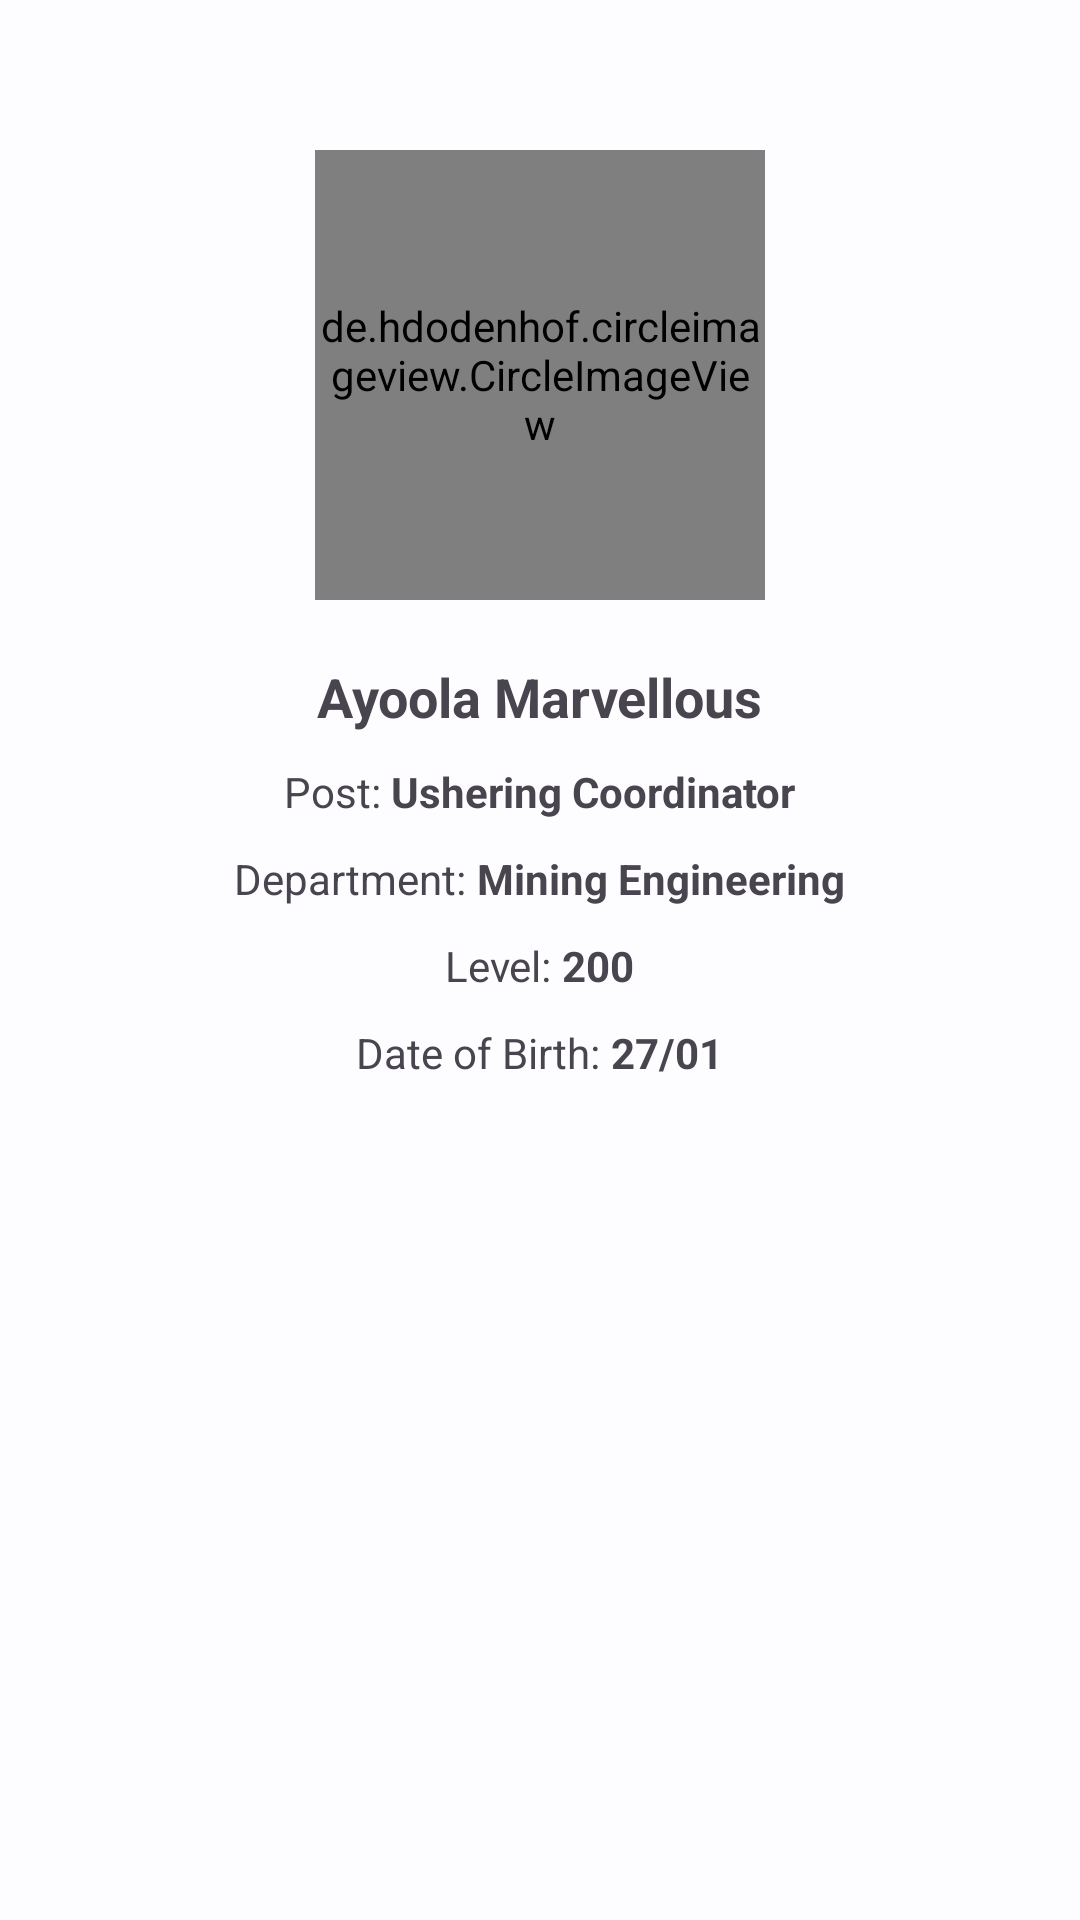

This screen was rendered from an Android layout file. Write that file and the resources it references.
<!-- AndroidManifest.xml: application theme Theme.NLCF -->
<!-- res/layout/activity_member_details.xml -->
<?xml version="1.0" encoding="utf-8"?>
<RelativeLayout xmlns:android="http://schemas.android.com/apk/res/android"
    xmlns:app="http://schemas.android.com/apk/res-auto"
    xmlns:tools="http://schemas.android.com/tools"
    android:layout_width="match_parent"
    android:layout_height="match_parent"
    tools:context=".MemberDetailsActivity">

    <de.hdodenhof.circleimageview.CircleImageView
        android:id="@+id/user_image"
        android:layout_width="150dp"
        android:layout_height="150dp"
        android:layout_centerHorizontal="true"
        android:layout_marginTop="50dp"
        android:src="@drawable/group"/>
    <LinearLayout
        android:layout_width="match_parent"
        android:layout_height="wrap_content"
        android:orientation="vertical"
        android:layout_below="@+id/user_image"
        android:layout_marginTop="20dp">

        <TextView
            android:id="@+id/user_name"
            android:layout_width="wrap_content"
            android:layout_height="wrap_content"
            android:textStyle="bold"
            android:text="Ayoola Marvellous"
            android:textSize="18sp"
            android:layout_gravity="center_horizontal"/>
        <LinearLayout
            android:layout_width="wrap_content"
            android:layout_height="wrap_content"
            android:orientation="horizontal"
            android:layout_gravity="center_horizontal"
            android:layout_marginTop="10dp">

            <TextView
                android:layout_width="wrap_content"
                android:layout_height="wrap_content"
                android:text="Post: "/>
            <TextView
                android:id="@+id/user_post"
                android:layout_width="wrap_content"
                android:layout_height="wrap_content"
                android:text="Ushering Coordinator"
                android:textStyle="bold"/>

        </LinearLayout>
        <LinearLayout
            android:layout_width="wrap_content"
            android:layout_height="wrap_content"
            android:orientation="horizontal"
            android:layout_gravity="center_horizontal"
            android:layout_marginTop="10dp">

            <TextView
                android:layout_width="wrap_content"
                android:layout_height="wrap_content"
                android:text="Department: "/>
            <TextView
                android:id="@+id/user_department"
                android:layout_width="wrap_content"
                android:layout_height="wrap_content"
                android:text="Mining Engineering"
                android:textStyle="bold"/>

        </LinearLayout>
        <LinearLayout
            android:layout_width="wrap_content"
            android:layout_height="wrap_content"
            android:orientation="horizontal"
            android:layout_gravity="center_horizontal"
            android:layout_marginTop="10dp">

            <TextView
                android:layout_width="wrap_content"
                android:layout_height="wrap_content"
                android:text="Level: "/>
            <TextView
                android:id="@+id/user_level"
                android:layout_width="wrap_content"
                android:layout_height="wrap_content"
                android:text="200"
                android:textStyle="bold"/>

        </LinearLayout>
        <LinearLayout
            android:layout_width="wrap_content"
            android:layout_height="wrap_content"
            android:orientation="horizontal"
            android:layout_gravity="center_horizontal"
            android:layout_marginTop="10dp">

            <TextView
                android:layout_width="wrap_content"
                android:layout_height="wrap_content"
                android:text="Date of Birth: "/>
            <TextView
                android:id="@+id/user_dob"
                android:layout_width="wrap_content"
                android:layout_height="wrap_content"
                android:text="27/01"
                android:textStyle="bold"/>

        </LinearLayout>

    </LinearLayout>

</RelativeLayout>
<!-- resources referenced by this layout -->
<resources>
  <style name="Theme.NLCF" parent="Theme.Material3.Light.NoActionBar">
          <item name="colorPrimary">@color/md_theme_light_primary</item>
          <item name="colorOnPrimary">@color/md_theme_light_onPrimary</item>
          <item name="colorPrimaryContainer">@color/md_theme_light_primaryContainer</item>
          <item name="colorOnPrimaryContainer">@color/md_theme_light_onPrimaryContainer</item>
          <item name="colorSecondary">@color/md_theme_light_secondary</item>
          <item name="colorOnSecondary">@color/md_theme_light_onSecondary</item>
          <item name="colorSecondaryContainer">@color/md_theme_light_secondaryContainer</item>
          <item name="colorOnSecondaryContainer">@color/md_theme_light_onSecondaryContainer</item>
          <item name="colorTertiary">@color/md_theme_light_tertiary</item>
          <item name="colorOnTertiary">@color/md_theme_light_onTertiary</item>
          <item name="colorTertiaryContainer">@color/md_theme_light_tertiaryContainer</item>
          <item name="colorOnTertiaryContainer">@color/md_theme_light_onTertiaryContainer</item>
          <item name="colorError">@color/md_theme_light_error</item>
          <item name="colorErrorContainer">@color/md_theme_light_errorContainer</item>
          <item name="colorOnError">@color/md_theme_light_onError</item>
          <item name="colorOnErrorContainer">@color/md_theme_light_onErrorContainer</item>
          <item name="android:colorBackground">@color/md_theme_light_background</item>
          <item name="colorOnBackground">@color/md_theme_light_onBackground</item>
          <item name="colorSurface">@color/md_theme_light_surface</item>
          <item name="colorOnSurface">@color/md_theme_light_onSurface</item>
          <item name="colorSurfaceVariant">@color/md_theme_light_surfaceVariant</item>
          <item name="colorOnSurfaceVariant">@color/md_theme_light_onSurfaceVariant</item>
          <item name="colorOutline">@color/md_theme_light_outline</item>
          <item name="colorOnSurfaceInverse">@color/md_theme_light_inverseOnSurface</item>
          <item name="colorSurfaceInverse">@color/md_theme_light_inverseSurface</item>
          <item name="colorPrimaryInverse">@color/md_theme_light_inversePrimary</item>
          <item name="android:textColorSecondary">@color/design_default_color_on_primary</item>
      </style>
  <color name="md_theme_light_primary">#0062A1</color>
  <color name="md_theme_light_onPrimary">#FFFFFF</color>
  <color name="md_theme_light_primaryContainer">#D0E4FF</color>
  <color name="md_theme_light_onPrimaryContainer">#001D35</color>
  <color name="md_theme_light_secondary">#006D36</color>
  <color name="md_theme_light_onSecondary">#FFFFFF</color>
  <color name="md_theme_light_secondaryContainer">#8AF9A9</color>
  <color name="md_theme_light_onSecondaryContainer">#00210C</color>
  <color name="md_theme_light_tertiary">#984062</color>
  <color name="md_theme_light_onTertiary">#FFFFFF</color>
  <color name="md_theme_light_tertiaryContainer">#FFD9E3</color>
  <color name="md_theme_light_onTertiaryContainer">#3E001E</color>
  <color name="md_theme_light_error">#BA1A1A</color>
  <color name="md_theme_light_errorContainer">#FFDAD6</color>
  <color name="md_theme_light_onError">#FFFFFF</color>
  <color name="md_theme_light_onErrorContainer">#410002</color>
  <color name="md_theme_light_background">#FDFCFF</color>
  <color name="md_theme_light_onBackground">#1A1C1E</color>
  <color name="md_theme_light_surface">#FDFCFF</color>
  <color name="md_theme_light_onSurface">#1A1C1E</color>
  <color name="md_theme_light_surfaceVariant">#DFE3EB</color>
  <color name="md_theme_light_onSurfaceVariant">#42474E</color>
  <color name="md_theme_light_outline">#73777F</color>
  <color name="md_theme_light_inverseOnSurface">#F1F0F4</color>
  <color name="md_theme_light_inverseSurface">#2F3033</color>
  <color name="md_theme_light_inversePrimary">#9CCAFF</color>
</resources>
